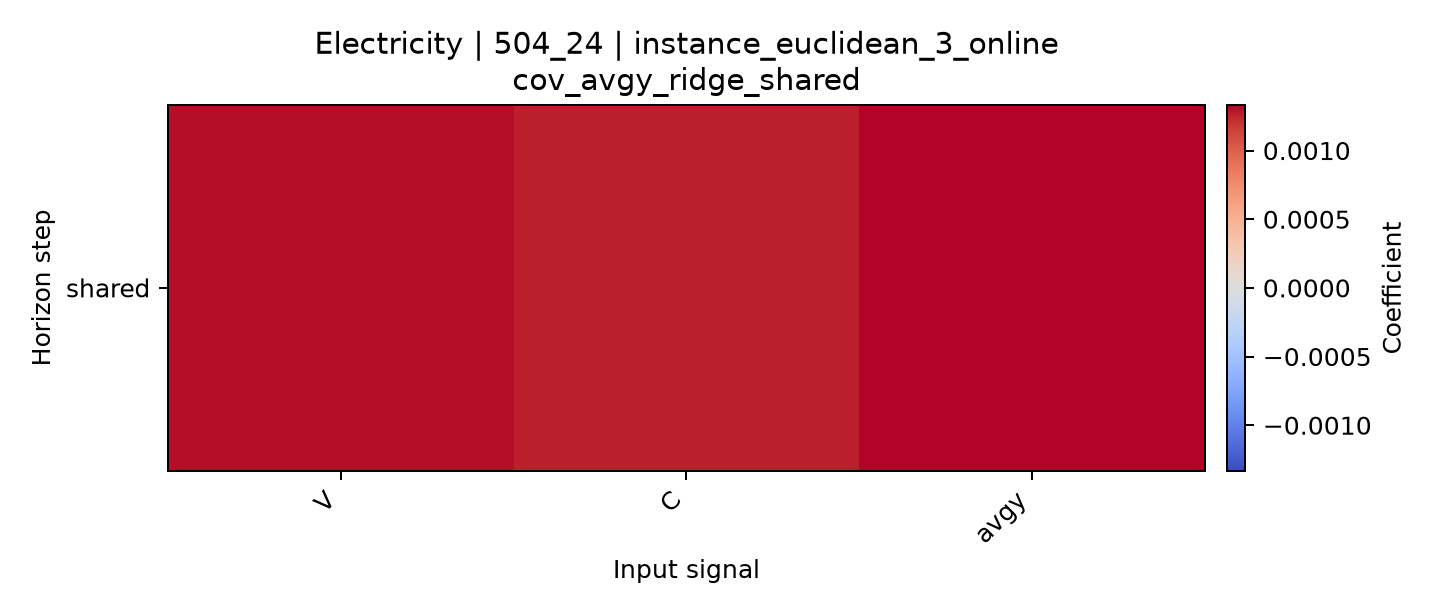

Values plotted in this chart, from the file beside it:
horizon, V, C, avgy
shared, 0.001303, 0.001263, 0.001332
